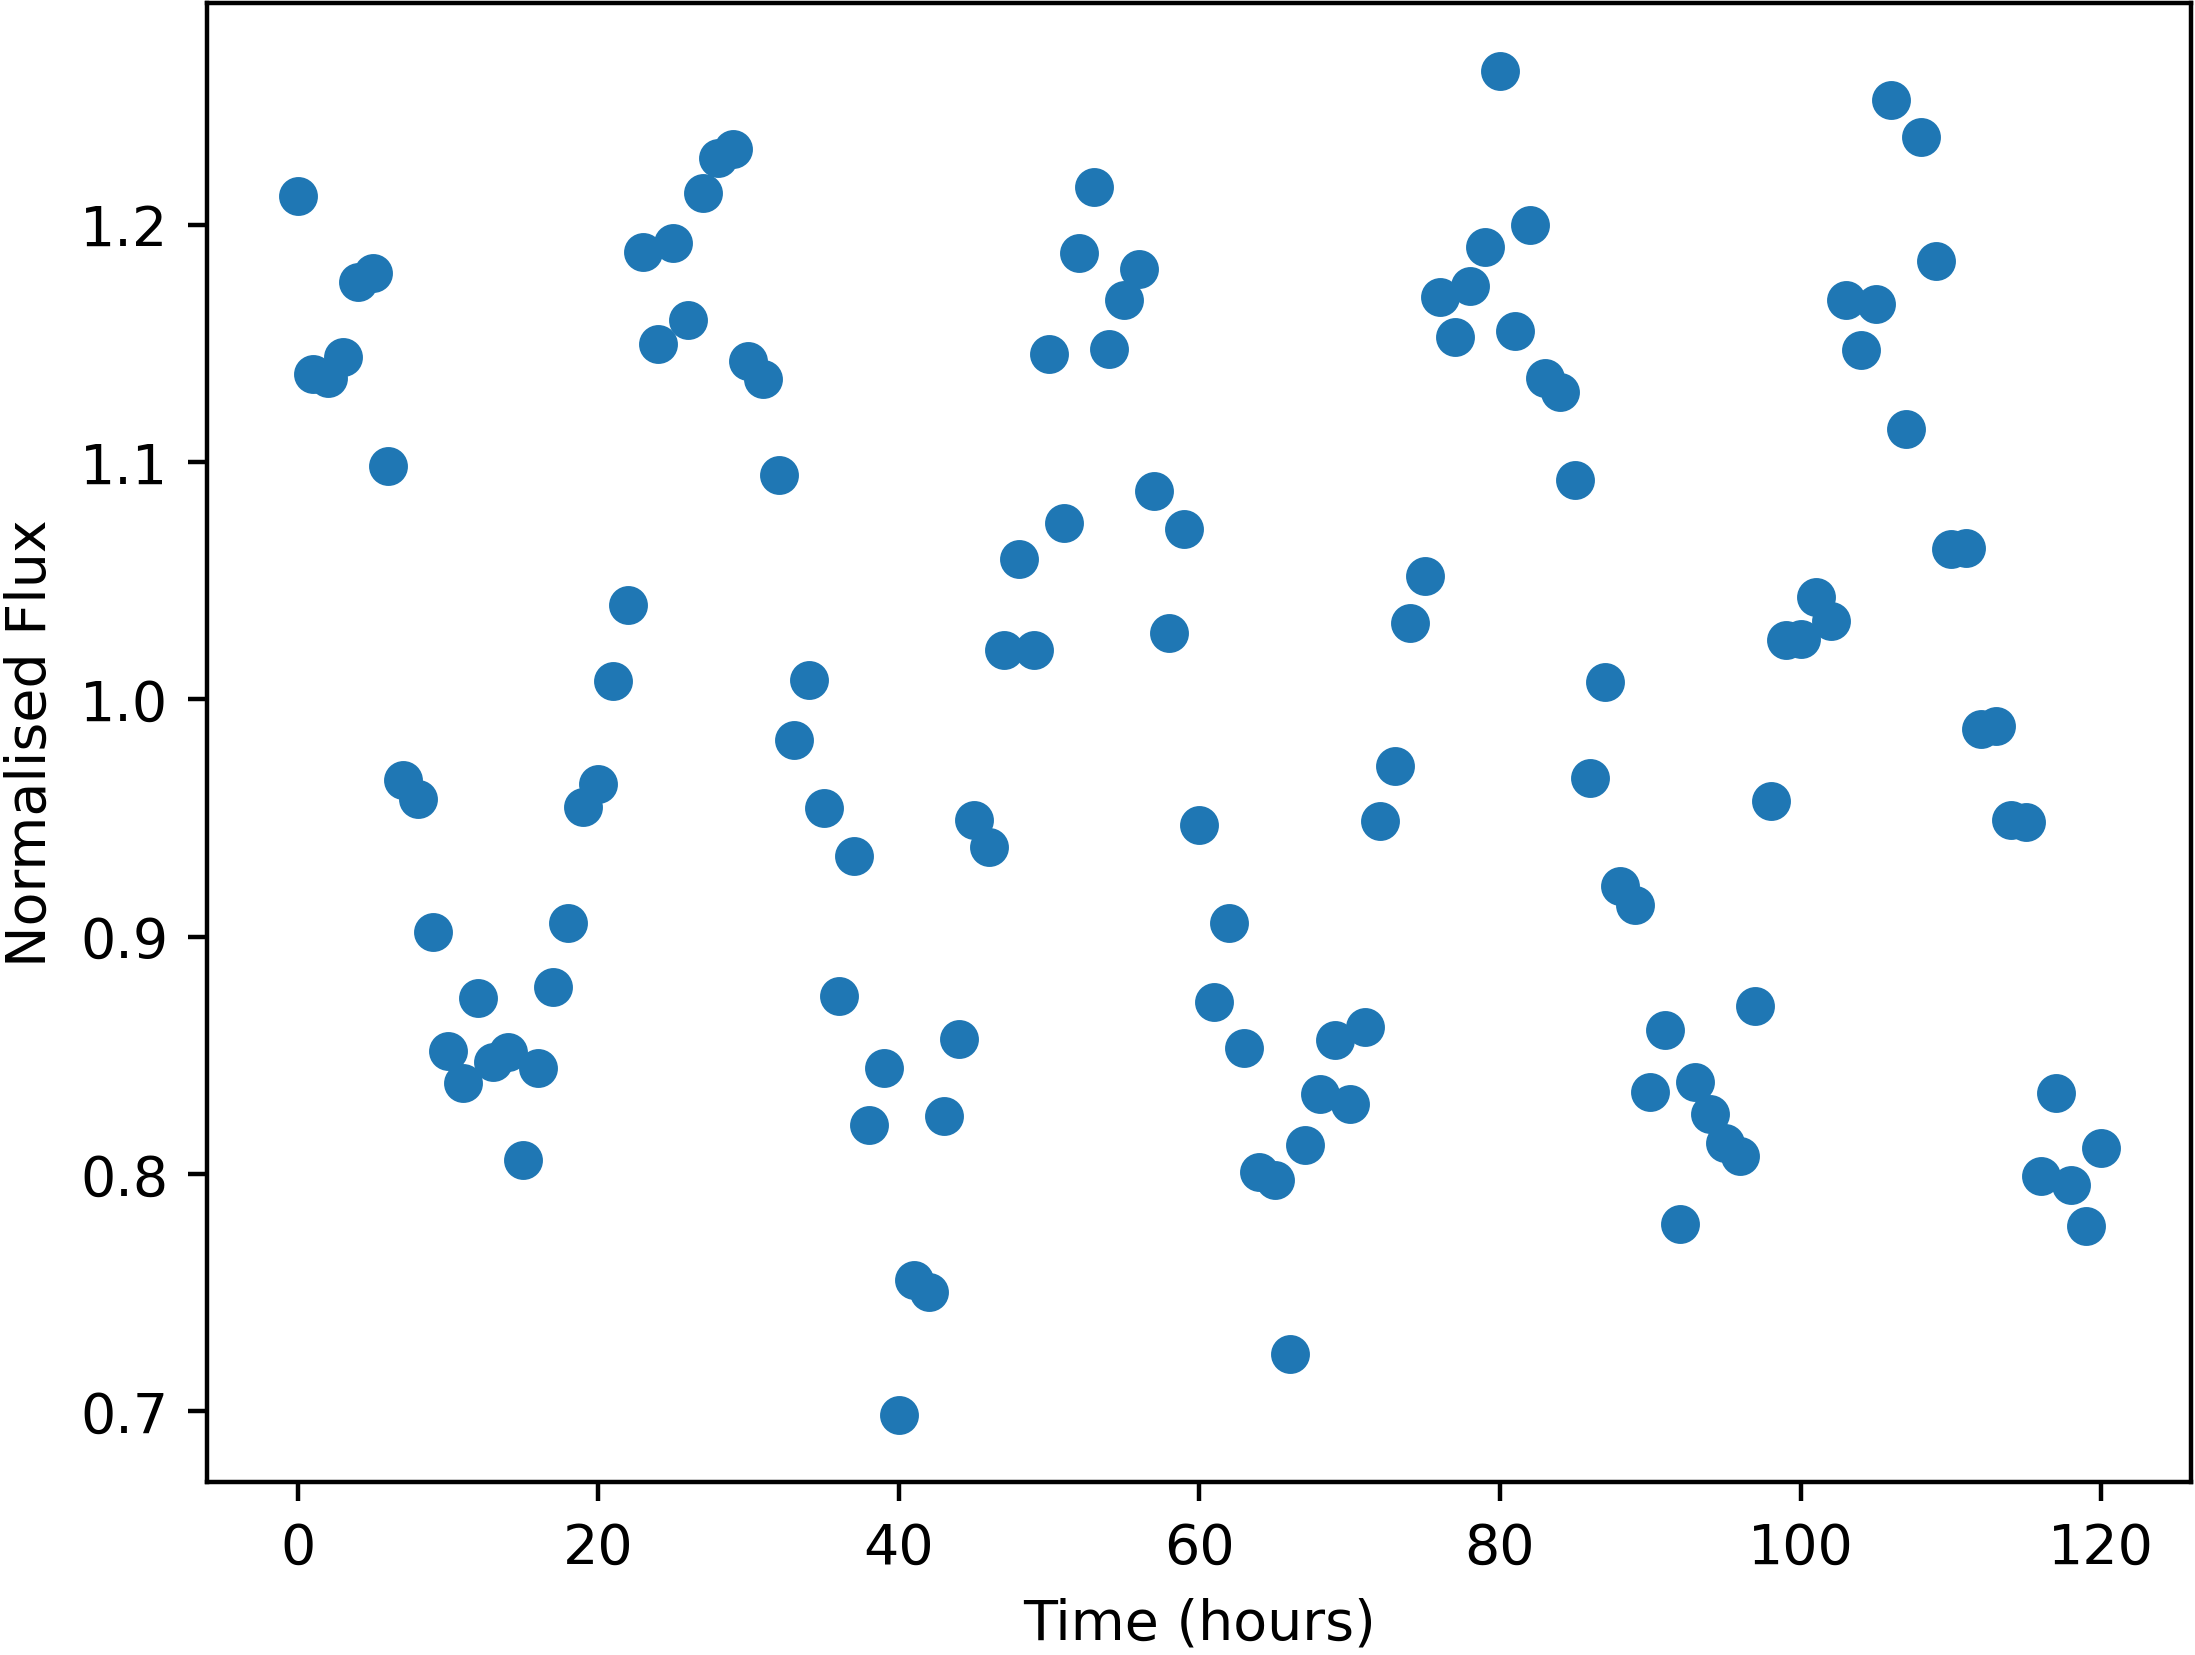

The file beside this chart, header and first rows:
Time, NormalisedFlux
0.0, 1.212
1.0, 1.137
2.0, 1.135
3.0, 1.144
4.0, 1.176
5.0, 1.18
6.0, 1.098
7.0, 0.9658
8.0, 0.958
9.0, 0.9017
10.0, 0.8519
11.0, 0.8384
12.0, 0.8739
13.0, 0.8473
14.0, 0.8514
15.0, 0.8056
16.0, 0.8444
17.0, 0.8786
18.0, 0.9055
19.0, 0.9547
20.0, 0.9644
21.0, 1.008
22.0, 1.04
23.0, 1.188
24.0, 1.15
25.0, 1.192
26.0, 1.16
27.0, 1.213
28.0, 1.228
29.0, 1.232
30.0, 1.142
31.0, 1.135
32.0, 1.095
33.0, 0.9827
34.0, 1.008
35.0, 0.954
36.0, 0.875
37.0, 0.934
38.0, 0.8204
39.0, 0.8444
40.0, 0.6985
41.0, 0.7552
42.0, 0.75
43.0, 0.8243
44.0, 0.8569
45.0, 0.9493
46.0, 0.9377
47.0, 1.021
48.0, 1.059
49.0, 1.021
50.0, 1.145
51.0, 1.074
52.0, 1.188
53.0, 1.216
54.0, 1.148
55.0, 1.168
56.0, 1.181
57.0, 1.088
58.0, 1.028
59.0, 1.072
... 61 more rows
